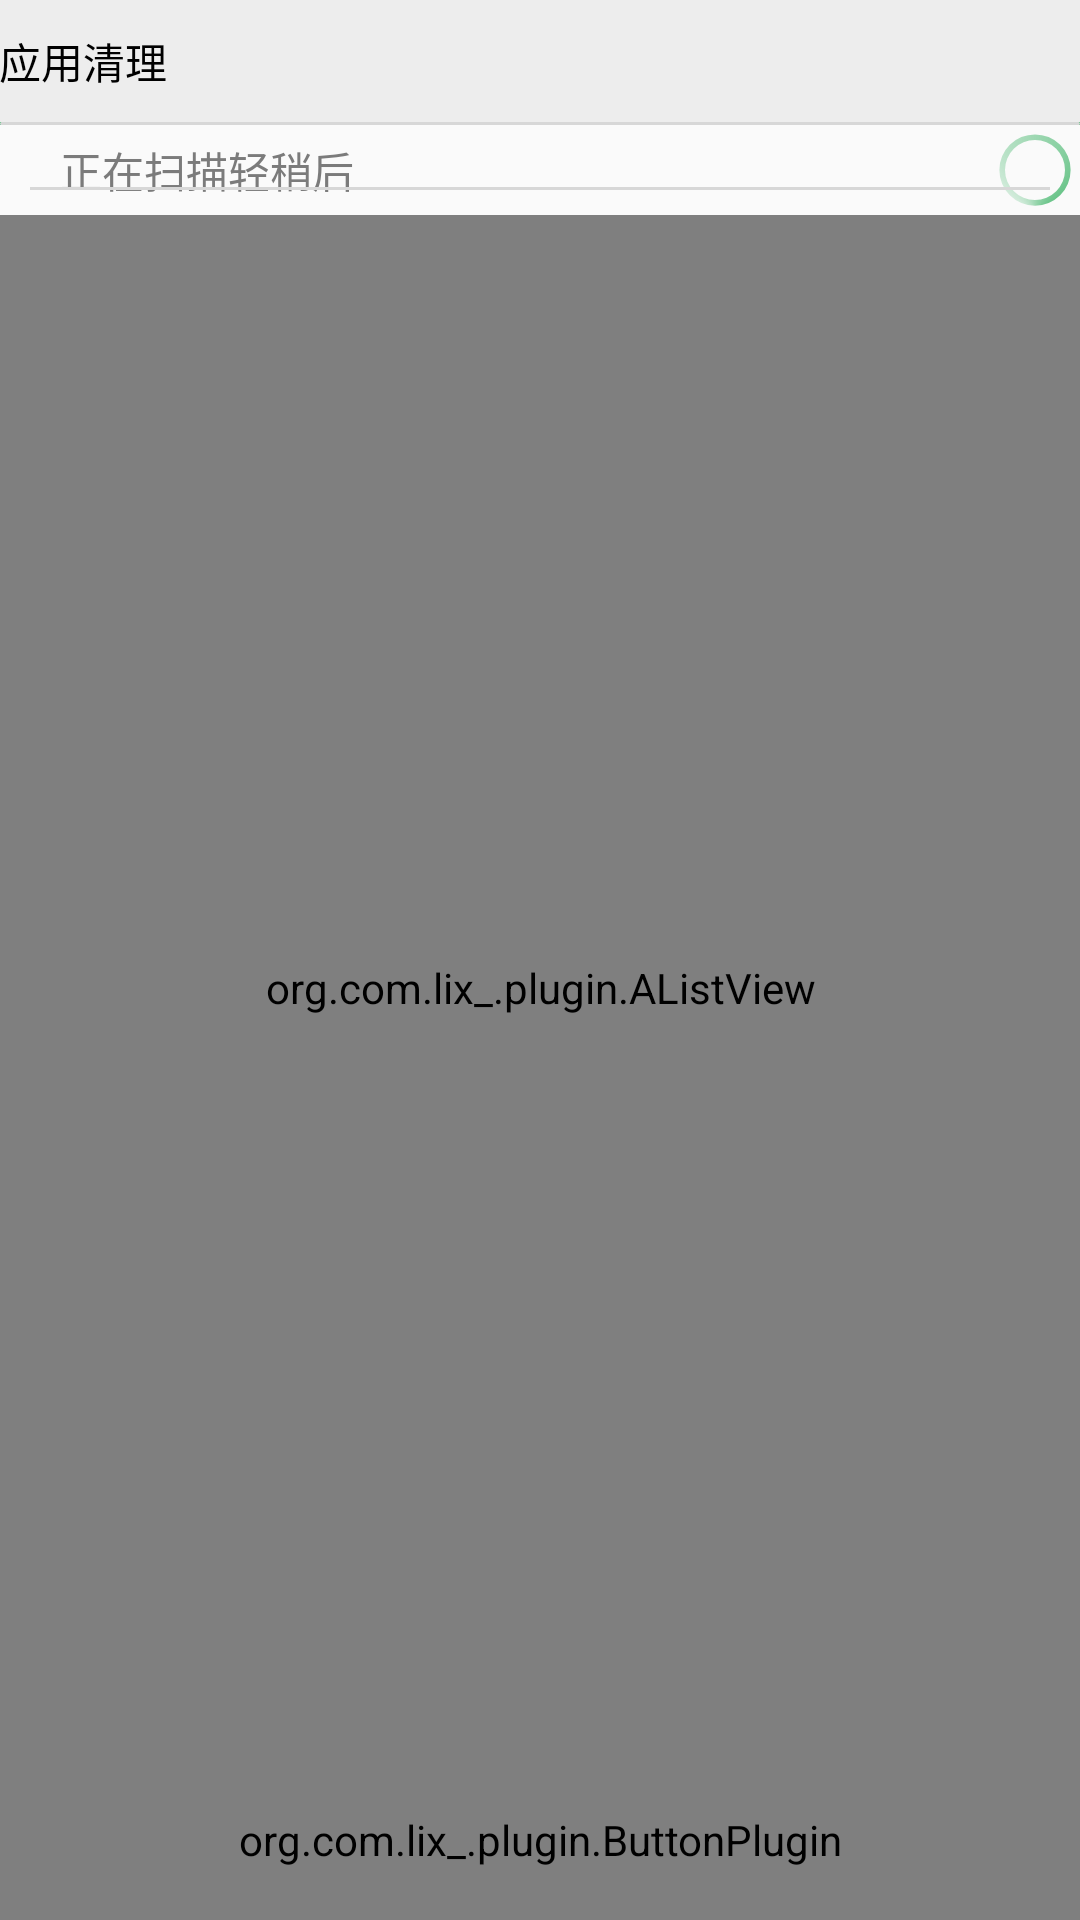

Layout XML and referenced resources for this Android screen:
<!-- AndroidManifest.xml: application theme AppBaseTheme -->
<!-- res/layout/apkadmin.xml -->
<?xml version="1.0" encoding="utf-8"?>
<LinearLayout xmlns:android="http://schemas.android.com/apk/res/android"
    android:layout_width="fill_parent"
    android:layout_height="fill_parent"
    xmlns:app="http://schemas.android.com/apk/res/org.com.lix_.ui"
    android:background="@color/white"
    android:orientation="vertical" >

    <LinearLayout
        android:layout_width="fill_parent"
        android:layout_height="match_parent"
        android:layout_weight="1"
        android:orientation="vertical" >

        <RelativeLayout
            android:layout_width="fill_parent"
            android:layout_height="wrap_content"
            android:background="@color/white"
            android:orientation="vertical"
            android:id="@+id/apkadmin_tag0"
            android:visibility="visible" >

            <TextView
                android:id="@+id/apkadmin_show_title"
                android:layout_width="fill_parent"
                android:layout_height="wrap_content"
                android:background="@color/rubbish_setting_tag_bg"
                android:gravity="center_vertical|left"
                android:paddingBottom="@dimen/padding_list"
                android:paddingLeft="@dimen/padding_list1"
                android:paddingTop="@dimen/padding_list"
                android:text="@string/title_apkrubbish_btn_mainlayout"
                android:textColor="@color/black"
                android:textSize="@dimen/rubbish_setting_tag_size" />

            <TextView
                android:id="@+id/apkadmin_total_rubbish_clickitems"
                android:visibility="invisible"
                android:layout_width="@dimen/padding_list2"
                android:layout_height="@dimen/padding_list2"
                android:layout_alignParentRight="true"
                android:layout_centerVertical="true"
                android:layout_marginRight="@dimen/padding_list1"
                android:background="@drawable/apkadmin_typebtn"
                android:gravity="center"
                android:clickable="true"
                android:textColor="@color/white"
                android:textSize="@dimen/txt_title_rubbish" />
        </RelativeLayout>

        <ProgressBar
            android:id="@+id/apkadmin_progress"
            style="?android:attr/progressBarStyleHorizontal"
            android:layout_width="fill_parent"
            android:layout_height="@dimen/line_height"
            android:background="@drawable/shape_line"
            android:max="100"
            android:progress="0"
            android:progressDrawable="@drawable/progress_line" />
		<RelativeLayout
            android:id="@+id/apkadmin_postag0"
            android:background="@color/white"
            android:layout_width="fill_parent"
            android:layout_height="wrap_content" >

            <TextView
                android:id="@+id/apkadmin_tip_0"
                android:layout_width="wrap_content"
                android:layout_height="wrap_content"
                android:layout_centerVertical="true"
                android:paddingTop="@dimen/padding_list1"
                android:paddingBottom="@dimen/padding_list1"
                android:layout_marginLeft="@dimen/padding_list2"
                android:clickable="true"
                android:text="@string/scan_txt"
                android:textColor="@color/rubbish_setting_content_txtcolor"
                android:textSize="@dimen/rubbish_setting_des_size" />

            <TextView
                android:id="@+id/apkadmin_list_type"
                android:clickable="true"
                android:layout_toRightOf="@id/apkadmin_tip_0"
                android:layout_width="wrap_content"
                android:layout_height="wrap_content"
                android:visibility="invisible"
                android:layout_centerVertical="true"
                android:gravity="center"
                android:layout_marginLeft="@dimen/padding_list_helf"
                android:background="@drawable/tribe"
                android:padding="@dimen/padding_list_helf" />
			<TextView
                android:id="@+id/apkadmin_tip_des"
                android:layout_width="wrap_content"
                android:text="共650M"
                android:visibility="invisible"
                android:layout_height="wrap_content"
                android:layout_alignParentRight="true"
                android:layout_centerVertical="true"
                android:textColor="@color/rubbish_setting_content_txtcolor"
                android:textSize="@dimen/rubbish_setting_des_size" 
                android:layout_marginRight="@dimen/padding_list1" />
            <ProgressBar
                android:id="@+id/apkadmin_tip_pro"
                style="@style/progressbar_style2"
                android:indeterminateDuration="100"
                android:layout_width="wrap_content"
                android:layout_height="wrap_content"
                android:layout_alignParentRight="true"
                android:layout_centerVertical="true"
                android:layout_marginRight="@dimen/padding_list1" />

            <View
                android:id="@+id/line_view"
                android:layout_width="fill_parent"
                android:layout_height="@dimen/line_height"
                android:paddingTop="@dimen/padding_list"
                android:layout_below="@id/apkadmin_tip_0"
                android:background="@color/gray_mainactivity_btn_press"
                android:layout_marginLeft="@dimen/padding_list"
                android:layout_marginRight="@dimen/padding_list" />
        </RelativeLayout>
        <org.com.lix_.plugin.AListView
            android:id="@+id/apkadmin_detail_list"
            android:layout_width="fill_parent"
            android:layout_height="fill_parent"
            android:scrollbars="none"
            android:paddingLeft="@dimen/padding_list"
            android:paddingRight="@dimen/padding_list"
            android:background="@color/white"
            android:visibility="visible" />
    </LinearLayout>

    <RelativeLayout
        android:id="@+id/apk_admin_div"
        android:layout_width="fill_parent"
        android:layout_height="match_parent"
        android:layout_weight="11"
        android:background="@color/white" >

        <View
            android:id="@+id/apkadmin_clear_button_divider"
            android:layout_width="fill_parent"
            android:layout_height="@dimen/divider_height"
            android:background="@color/gray_mainactivity_btn_press" />

        <org.com.lix_.plugin.ButtonPlugin
            android:id="@+id/apkadmin_btn_clear"
            android:layout_width="fill_parent"
            android:layout_height="fill_parent"
            app:title_str="@string/clear"
            android:paddingBottom="@dimen/padding_list"
            android:paddingTop="@dimen/padding_list"
            android:textColor="@color/red" />
    </RelativeLayout>

</LinearLayout>
<!-- resources referenced by this layout -->
<resources>
  <color name="black">#000000</color>
  <color name="gray_mainactivity_btn_press">#d7d7d7</color>
  <color name="red">#FF0000</color>
  <color name="rubbish_setting_content_txtcolor">#7b7b7b</color>
  <color name="rubbish_setting_tag_bg">#ededed</color>
  <color name="white">#fafafa</color>
  <dimen name="divider_height">1dp</dimen>
  <dimen name="line_height">1dp</dimen>
  <dimen name="padding_list">10dp</dimen>
  <dimen name="padding_list2">20dp</dimen>
  <dimen name="padding_list_helf">5dp</dimen>
  <!-- drawable apkadmin_typebtn: png bitmap (drawable-hdpi, 1615 bytes) -->
  <!-- drawable progress_line (drawable-hdpi) -->
  <?xml version="1.0" encoding="utf-8"?>
  <layer-list xmlns:android="http://schemas.android.com/apk/res/android" >
   
      
      <item android:id="@android:id/background">
          <shape>
              <corners android:radius="10dp" />
   
              <solid android:color="@color/gray_mainactivity_btn_press" />
          </shape>
      </item>
   
      
      <item android:id="@android:id/progress">
          <clip>
              <shape>
                  <corners android:radius="10dip" />
   
                  <solid android:color="@color/green_breathecircleview_background" />
              </shape>
          </clip>
      </item>
   
  </layer-list>
  <!-- drawable shape_line (drawable-hdpi) -->
  <shape android:shape="rectangle"
    xmlns:android="http://schemas.android.com/apk/res/android">
      <solid android:color="@color/green_breathecircleview_background" />
  </shape>
  <!-- drawable tribe (drawable-hdpi) -->
  <?xml version="1.0" encoding="utf-8"?>
  <layer-list xmlns:android="http://schemas.android.com/apk/res/android">
      <item>
          <rotate
              android:fromDegrees="45"
              android:toDegrees="45"
              android:pivotX="-40%"
              android:pivotY="87%">
              <shape android:shape="rectangle">
                  <solid android:color="@color/gray_mainactivity_btn_press" />
                  <stroke
                      android:width="1dp"
                      android:color="@color/gray_mainactivity_btn_press" />
              </shape>
          </rotate>
      </item>
  </layer-list>
  <string name="clear">清理</string>
  <string name="scan_txt">  正在扫描轻稍后</string>
  <string name="title_apkrubbish_btn_mainlayout">应用清理</string>
  <style name="progressbar_style2">
          <item name="android:maxWidth">30dp</item>
          <item name="android:maxHeight">30dp</item>
          <item name="android:indeterminateDrawable">@anim/anim_loading2</item>
          <item name="android:minWidth">30dp</item>
          <item name="android:minHeight">30dp</item>
      </style>
  <style name="AppBaseTheme" parent="android:Theme.Light">
          
      </style>
  <color name="green_breathecircleview_background">#34B862</color>
</resources>
